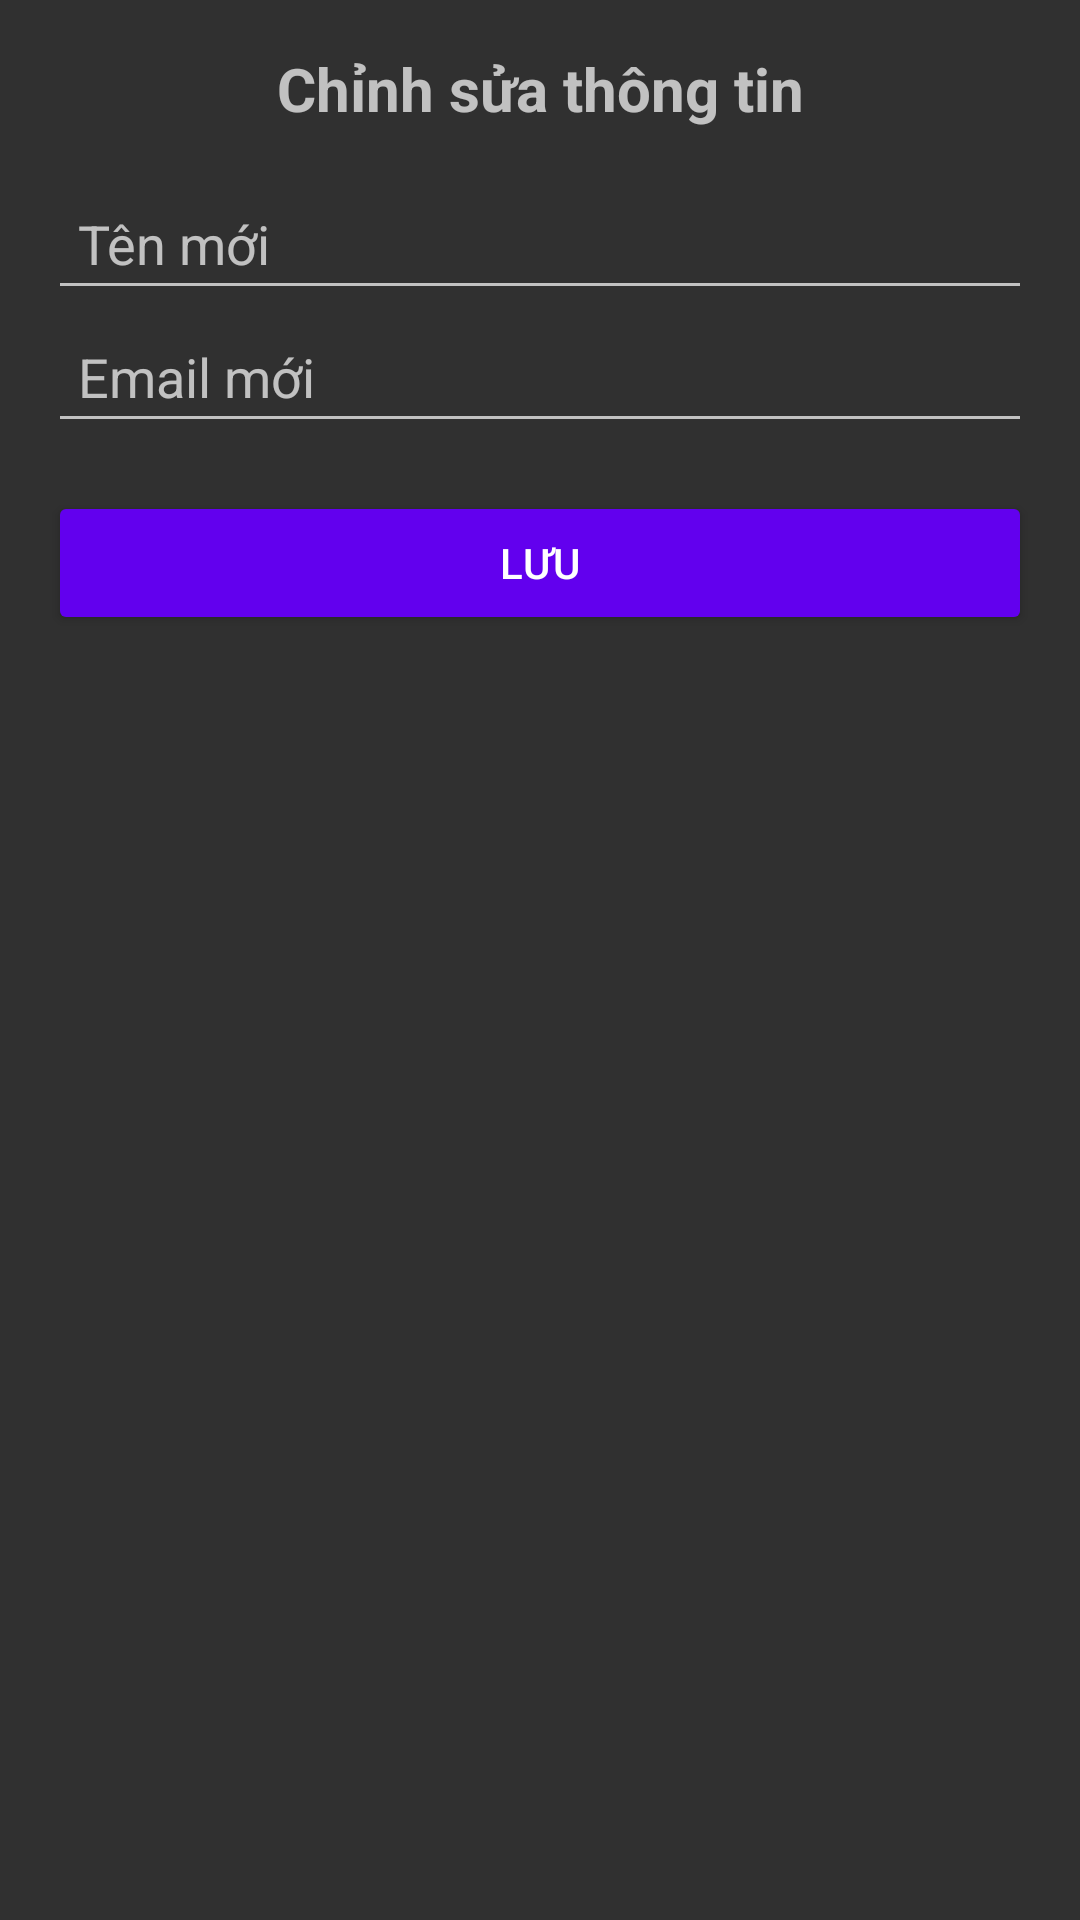

Produce the Android XML layout that renders to this screen, including the resource entries it uses.
<!-- AndroidManifest.xml: application theme Theme.AppCompat.NoActionBar -->
<!-- res/layout/suathongtin.xml -->
<androidx.constraintlayout.widget.ConstraintLayout
    xmlns:android="http://schemas.android.com/apk/res/android"
    xmlns:app="http://schemas.android.com/apk/res-auto"
    android:layout_width="match_parent"
    android:layout_height="match_parent"
    android:padding="16dp">
    <ImageButton
        android:id="@+id/btnBack"
        android:layout_width="40dp"
        android:layout_height="40dp"
        android:background="@drawable/keyboard_arrow_left_24dp"
        app:layout_constraintStart_toStartOf="parent"
        app:layout_constraintTop_toTopOf="parent" />
    <TextView
        android:id="@+id/tvEditTitle"
        android:layout_width="wrap_content"
        android:layout_height="wrap_content"
        android:text="Chỉnh sửa thông tin"
        android:textSize="20sp"
        android:textStyle="bold"
        app:layout_constraintTop_toTopOf="parent"
        app:layout_constraintStart_toStartOf="parent"
        app:layout_constraintEnd_toEndOf="parent"
        android:paddingBottom="16dp" />

    <EditText
        android:id="@+id/etEditName"
        android:layout_width="0dp"
        android:layout_height="wrap_content"
        android:hint="Tên mới"
        android:inputType="textPersonName"
        android:padding="10dp"
        app:layout_constraintTop_toBottomOf="@id/tvEditTitle"
        app:layout_constraintStart_toStartOf="parent"
        app:layout_constraintEnd_toEndOf="parent"
        app:layout_constraintWidth_percent="1" />

    <EditText
        android:id="@+id/etEditEmail"
        android:layout_width="0dp"
        android:layout_height="wrap_content"
        android:hint="Email mới"
        android:inputType="textEmailAddress"
        android:padding="10dp"
        app:layout_constraintTop_toBottomOf="@id/etEditName"
        app:layout_constraintStart_toStartOf="parent"
        app:layout_constraintEnd_toEndOf="parent"
        app:layout_constraintWidth_percent="1" />

    <Button
        android:id="@+id/btnSaveEdit"
        android:layout_width="0dp"
        android:layout_height="wrap_content"
        android:text="Lưu"
        android:layout_marginTop="16dp"
        android:backgroundTint="@color/purple_500"
        android:textColor="@android:color/white"
        app:layout_constraintTop_toBottomOf="@id/etEditEmail"
        app:layout_constraintStart_toStartOf="parent"
        app:layout_constraintEnd_toEndOf="parent"
        app:layout_constraintWidth_percent="1" />

</androidx.constraintlayout.widget.ConstraintLayout>
<!-- resources referenced by this layout -->
<resources>

  <!-- not gathered from this repository: default colours our renderer supplied (Android Studio template values) -->
  <color name="purple_500">#FF6200EE</color>
</resources>
